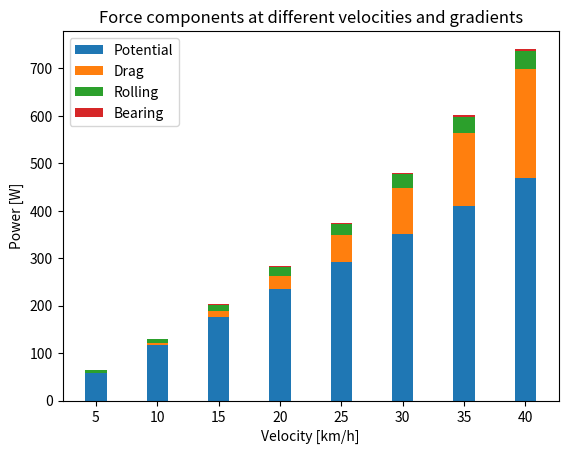

Write Python code to recreate this figure.
import numpy as np
import matplotlib.pyplot as plt


# Parameters
mass_rider = 78
mass_bike = 8
m = mass_rider + mass_bike
g = 9.81
my = 0.004
b0 = 0.091
b1 = 0.0087
Iw = 0.14
r = 0.33
Cd = 0.7
rho = 1.2
A = 0.4
eta = 1

def forces_pot(s):
    vec = []
    for v in range(5, 45, 5):
        vec.append(m*g*s*v/3.6)
    return vec

def forces_roll():
    vec = []
    for v in range(5, 45, 5):
        vec.append(my*m*g*v/3.6)
    return vec

def forces_bearing():
    vec = []
    for v in range(5, 45, 5):
        vec.append((b0*v + b1*v**2)/3.6)
    return vec

def forces_drag():
    vec = []
    for v in range(5, 45, 5):
        vec.append((0.5*Cd*rho*A*(v/3.6)**3))
    return vec

def forces(v, s):
    v = v/3.6
    P_pot = m*g*s*v
    P_roll = my*m*g*v
    P_bear = b0*v + b1*v**2
    P_drag = 0.5*Cd*rho*A*v**3
    return [P_pot, P_roll, P_bear, P_drag]

def get_forces_vec(s):
    vec = []
    for i in range(5, 45, 5):
        vec.append(forces(i, s))
    return vec

forces_flat = get_forces_vec(0)
forces_incline = get_forces_vec(0.05)
forces_decline = get_forces_vec(-0.05)

speeds = np.arange(5, 45, 5)
force_labels = ['Potential', 'Rolling', 'Bearing', 'Drag']

potential_forces_incline = np.array(forces_pot(0.05))
potential_forces_flat = np.array(forces_pot(0))
potential_forces_decline = np.array(forces_pot(-0.05))
rolling_forces = np.array(forces_roll())
bearing_forces = np.array(forces_bearing())
drag_forces = np.array(forces_drag())

print(potential_forces_incline+rolling_forces)

N = 8
index = np.arange(N)
width = 0.35
#fig, ax = plt.subplots(3, 1, figsize=(10, 12), sharex=True, sharey=True)
print(forces_pot(0.05))
print(forces_roll())
plt.bar(index, potential_forces_incline, width)
plt.bar(index, drag_forces, width, bottom=potential_forces_incline)
plt.bar(index, rolling_forces, width, bottom=potential_forces_incline+drag_forces)
plt.bar(index, bearing_forces, width, bottom=potential_forces_incline+rolling_forces+drag_forces)

plt.xlabel("Velocity [km/h]")
plt.ylabel("Power [W]")
plt.title("Force components at different velocities and gradients")
plt.xticks(index, [5, 10, 15, 20, 25, 30, 35, 40])
plt.legend(['Potential', 'Drag', 'Rolling', 'Bearing'])
plt.show()